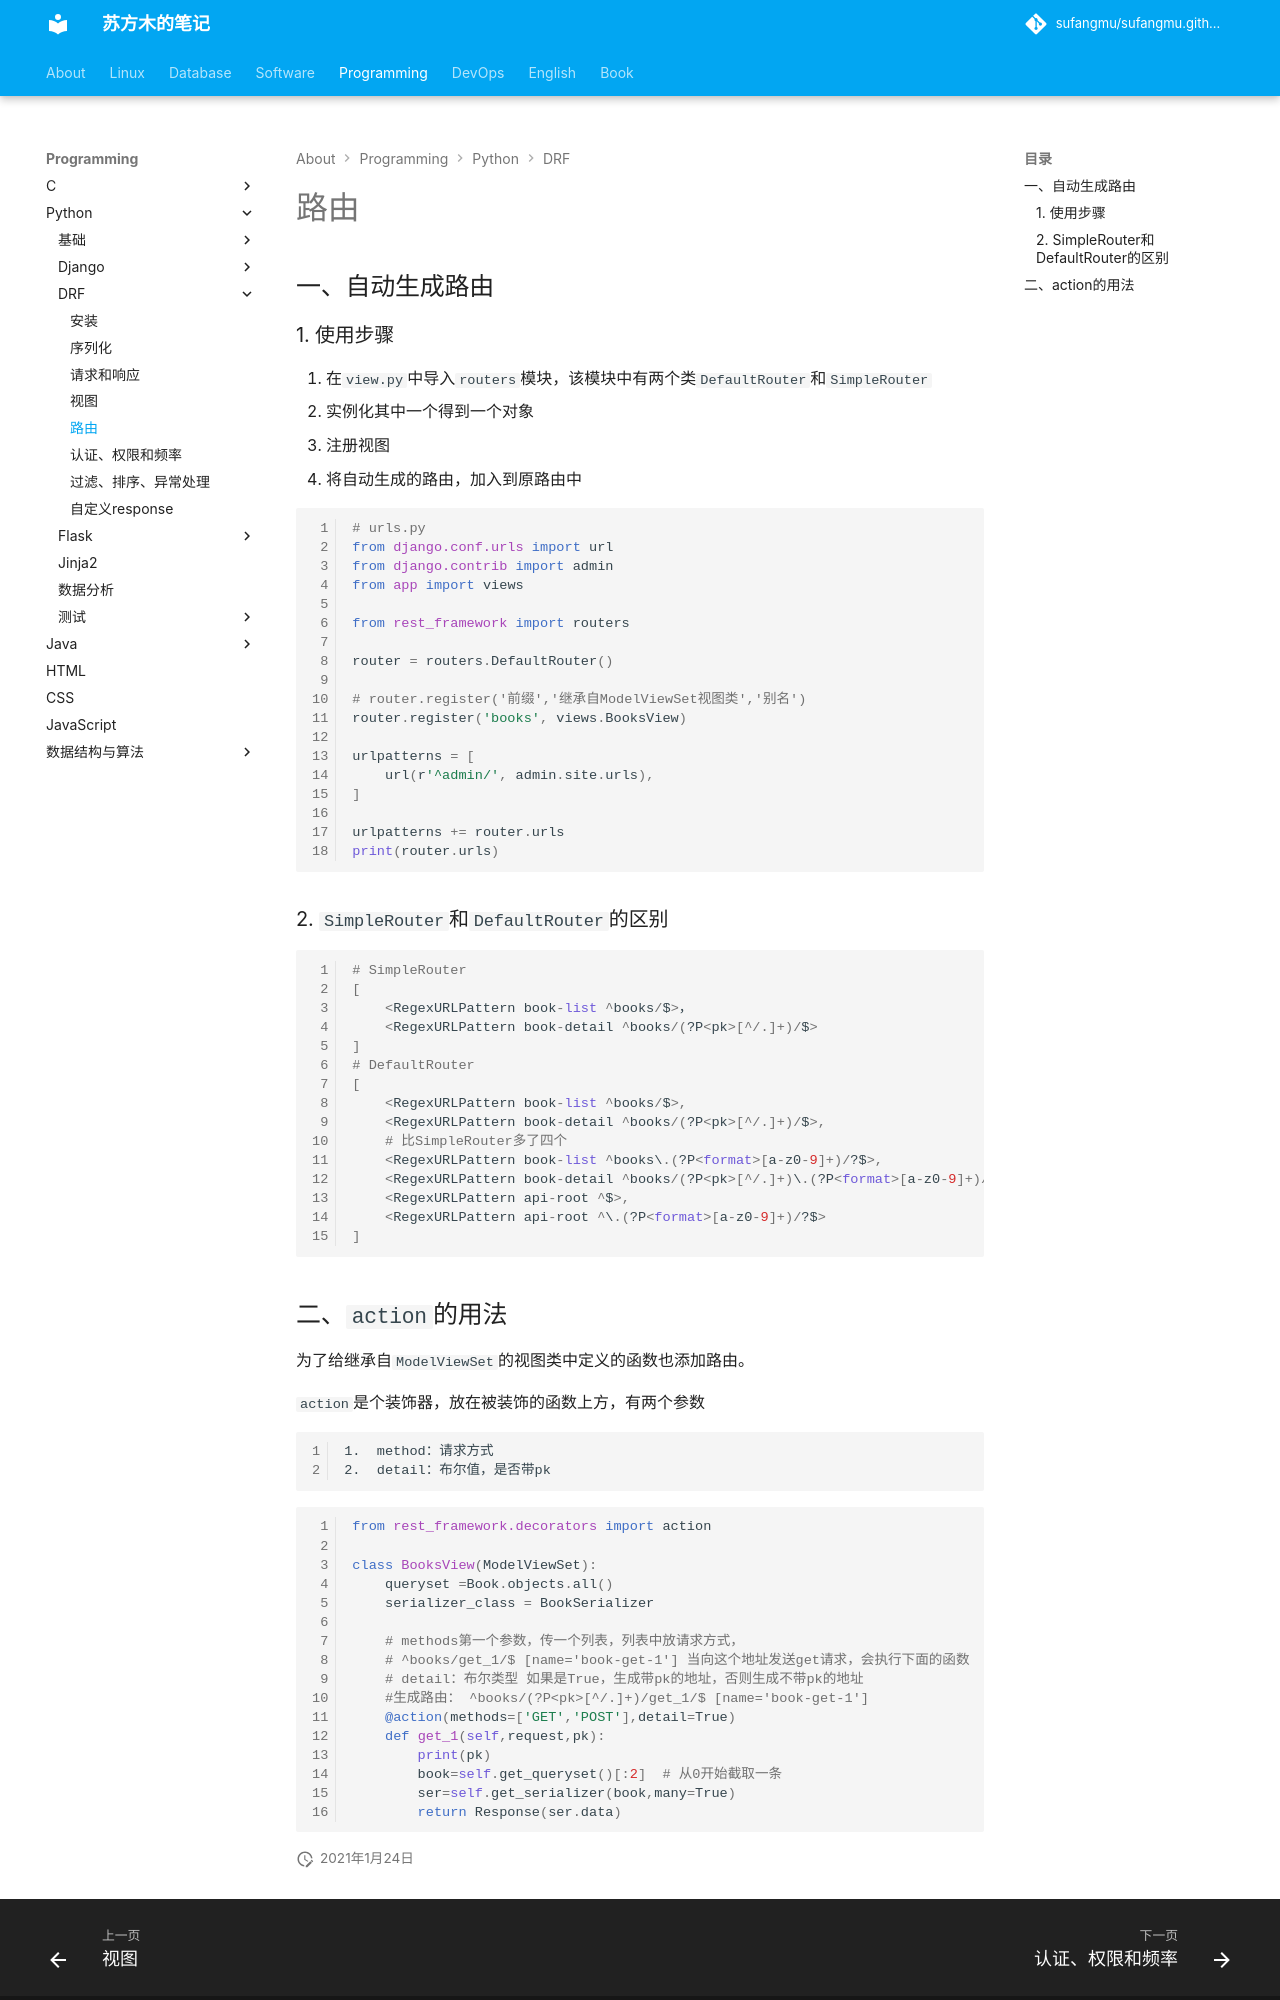

repository: sufangmu/sufangmu.github.io · page: programming/python/DRF/路由/index.html · generator: mkdocs

# 路由

## 一、自动生成路由

### 1. 使用步骤

1. 在`view.py`中导入`routers`模块，该模块中有两个类`DefaultRouter`和`SimpleRouter`
2. 实例化其中一个得到一个对象
3. 注册视图
4. 将自动生成的路由，加入到原路由中

```python
# urls.py
from django.conf.urls import url
from django.contrib import admin
from app import views

from rest_framework import routers

router = routers.DefaultRouter()

# router.register('前缀','继承自ModelViewSet视图类','别名')
router.register('books', views.BooksView)

urlpatterns = [
    url(r'^admin/', admin.site.urls),
]

urlpatterns += router.urls
print(router.urls)
```

### 2. `SimpleRouter`和`DefaultRouter`的区别

```python
# SimpleRouter
[
    <RegexURLPattern book-list ^books/$>，
    <RegexURLPattern book-detail ^books/(?P<pk>[^/.]+)/$>
]
# DefaultRouter
[
    <RegexURLPattern book-list ^books/$>, 
    <RegexURLPattern book-detail ^books/(?P<pk>[^/.]+)/$>,
    # 比SimpleRouter多了四个
    <RegexURLPattern book-list ^books\.(?P<format>[a-z0-9]+)/?$>, 
    <RegexURLPattern book-detail ^books/(?P<pk>[^/.]+)\.(?P<format>[a-z0-9]+)/?$>,
    <RegexURLPattern api-root ^$>,   
    <RegexURLPattern api-root ^\.(?P<format>[a-z0-9]+)/?$>
]

```
